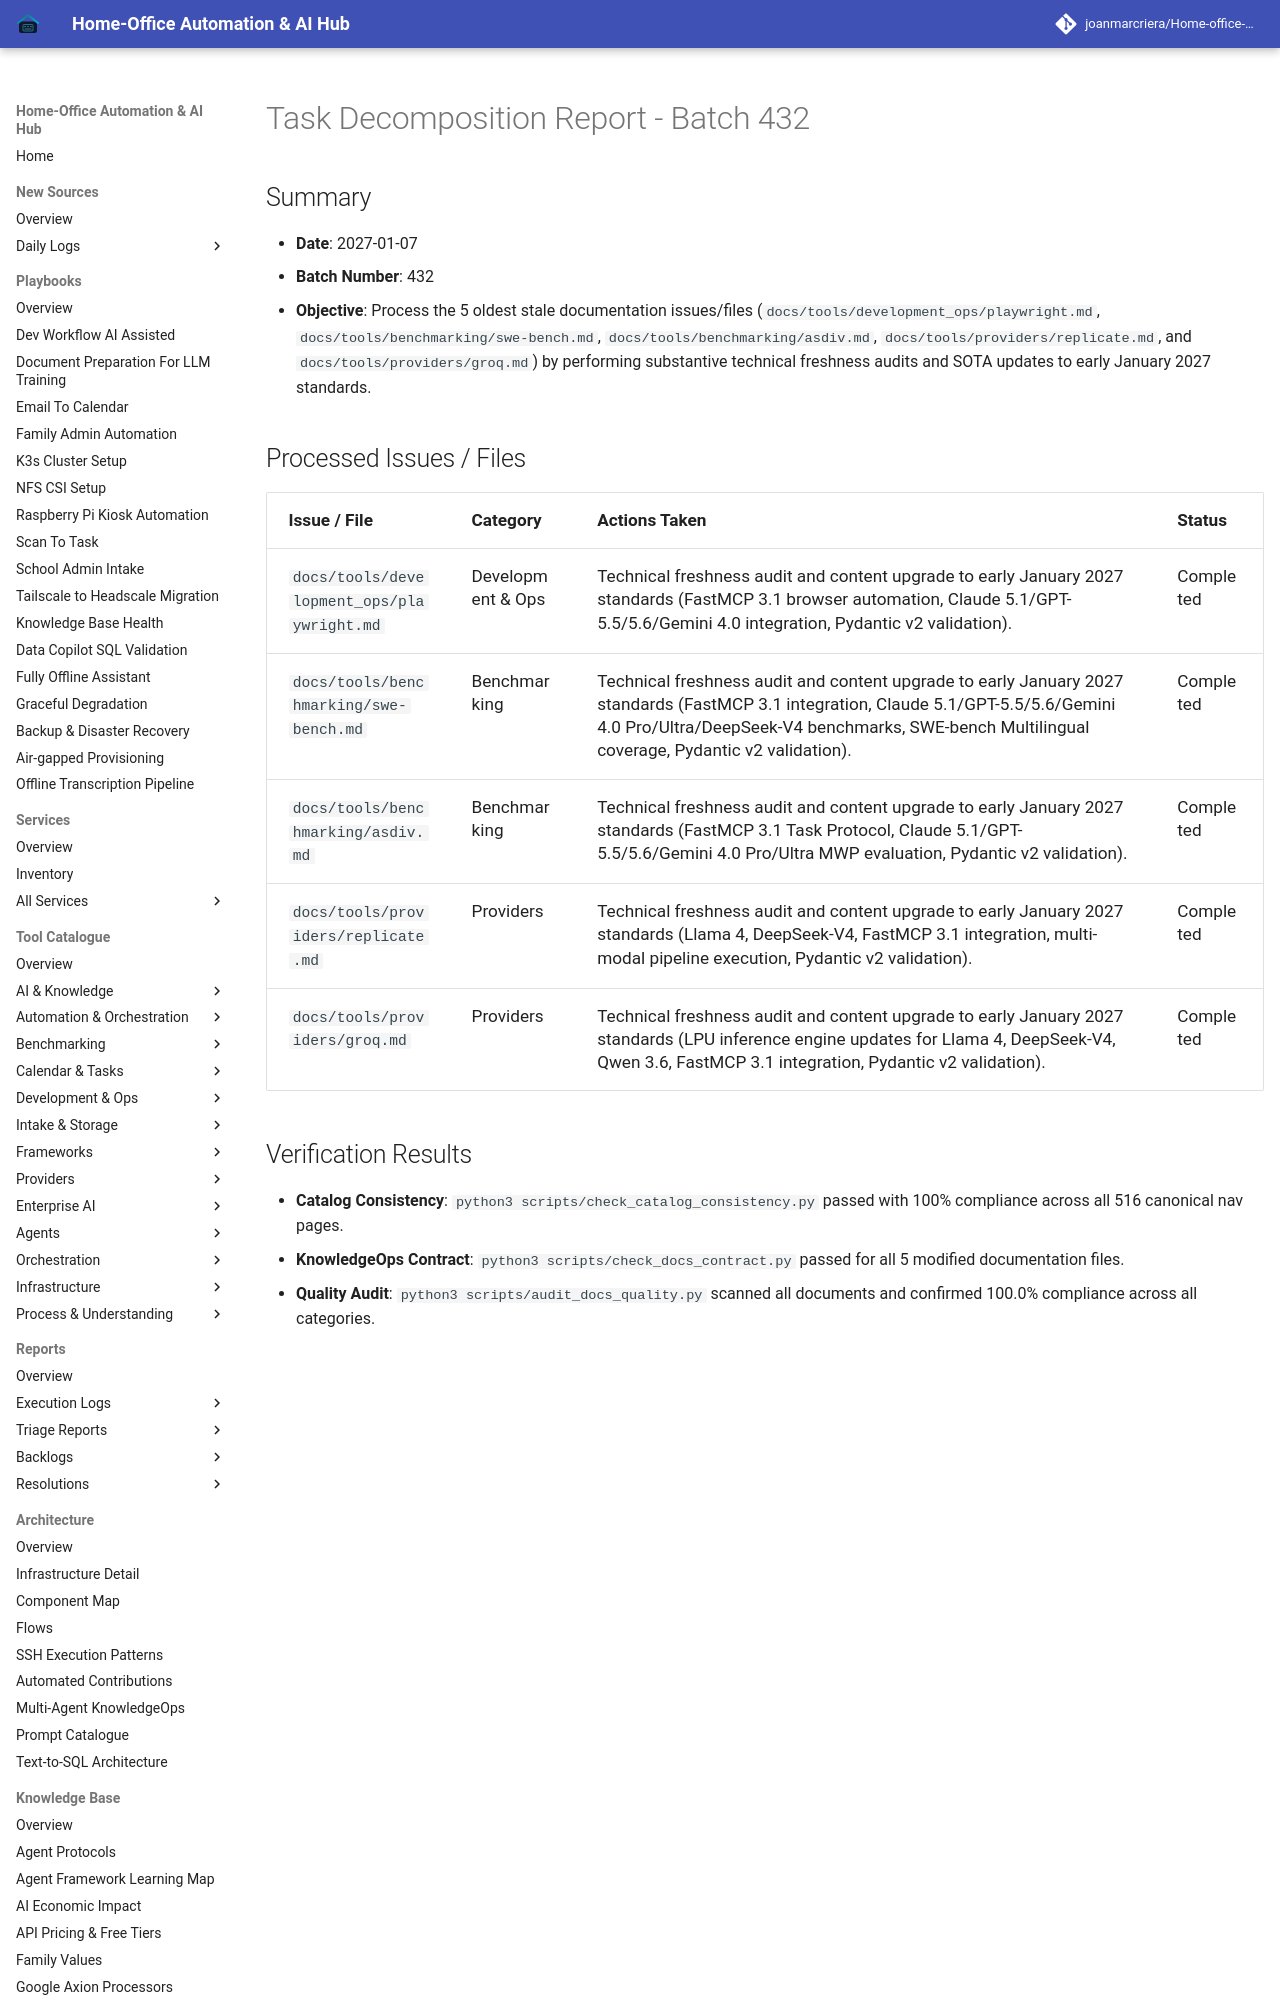

repository: joanmarcriera/Home-office-automations · page: reports/task-decomposition-batch-432/index.html · generator: mkdocs

# Task Decomposition Report - Batch 432

## Summary
- **Date**: 2027-01-07
- **Batch Number**: 432
- **Objective**: Process the 5 oldest stale documentation issues/files (`docs/tools/development_ops/playwright.md`, `docs/tools/benchmarking/swe-bench.md`, `docs/tools/benchmarking/asdiv.md`, `docs/tools/providers/replicate.md`, and `docs/tools/providers/groq.md`) by performing substantive technical freshness audits and SOTA updates to early January 2027 standards.
